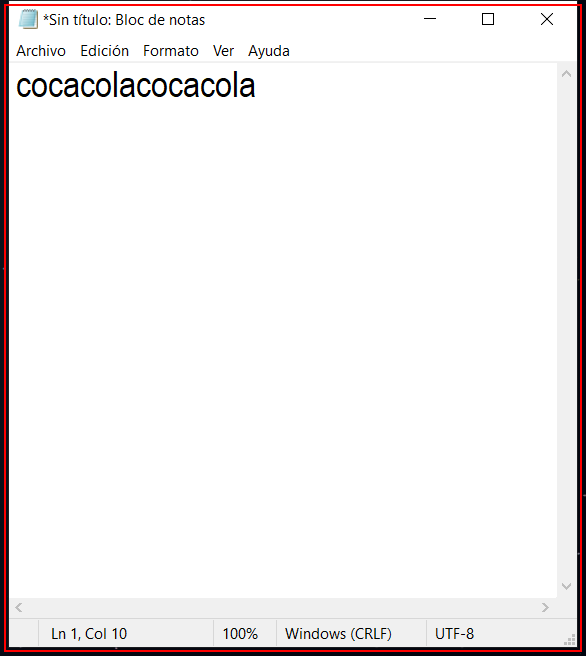
Task: Proceso en blanco
Workflow: Main

Step 1: click on the element in window '*Sin título: Bloc de notas' (notepad.exe)

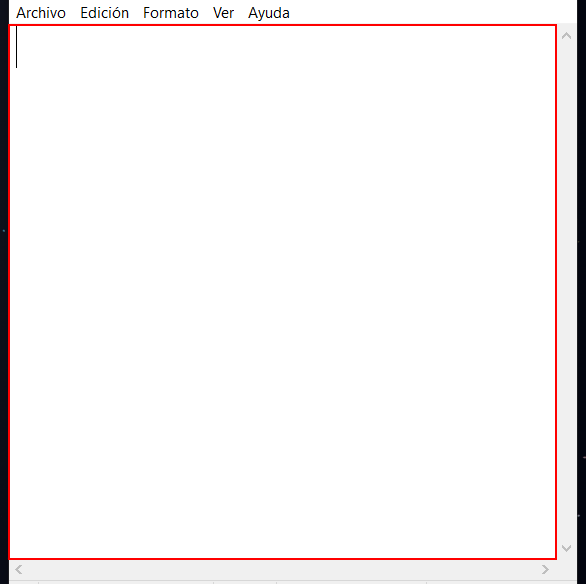
Step 2: Establecer texto 'editable text' on the editable text 'Editor de texto' in window '*Sin título: Bloc de notas' (notepad.exe)

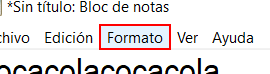
Step 3: click on the menu item 'Formato' in window '*Sin título: Bloc de notas' (notepad.exe)

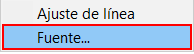
Step 4: click on 'menu item  Fuente...' (notepad.exe)

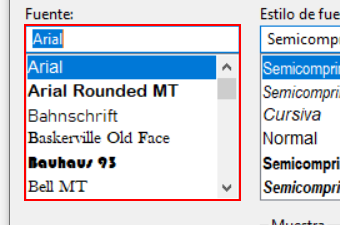
Step 5: select "Forte" in window 'Fuente' (notepad.exe)

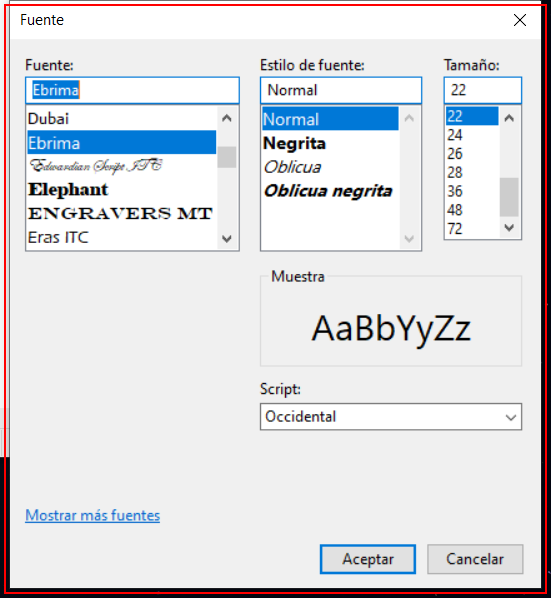
Step 6: type a value into the dialog in window 'Fuente' (notepad.exe)

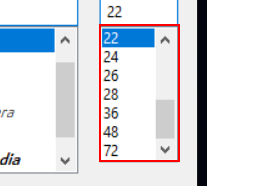
Step 7: select "28" in window 'Fuente' (notepad.exe)

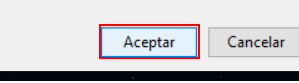
Step 8: click in window 'Fuente' (notepad.exe)

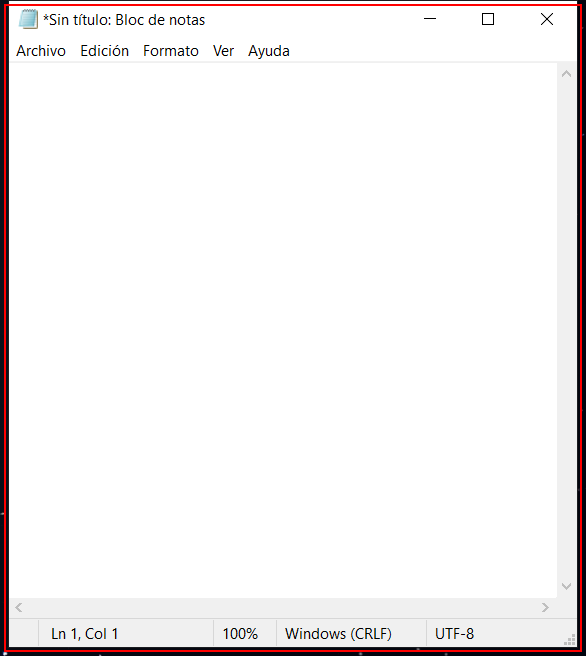
Step 9: click on the element in window '*Sin título: Bloc de notas' (notepad.exe)

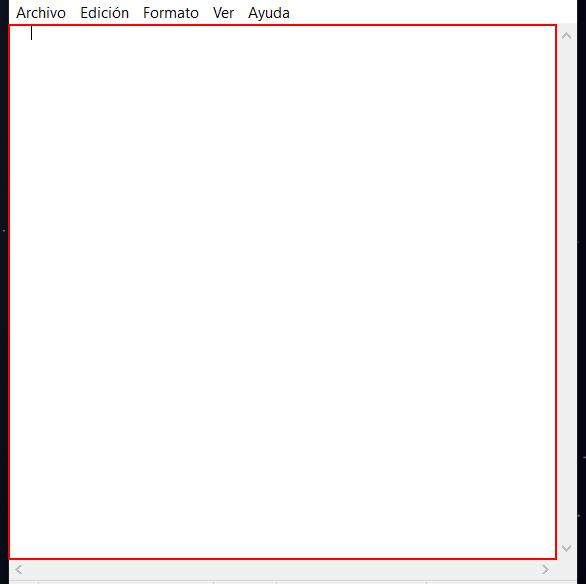
Step 10: type "cocacola" into the editable text 'Editor de texto' in window '*Sin título: Bloc de notas' (notepad.exe)

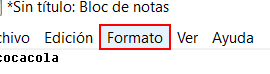
Step 11: click on the menu item 'Formato' in window '*Sin título: Bloc de notas' (notepad.exe)

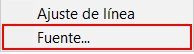
Step 12: click on 'menu item  Fuente...' (notepad.exe)

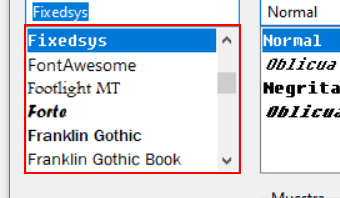
Step 13: click on 'ComboLBox' in window 'Fuente' (notepad.exe)

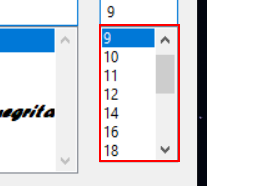
Step 14: click on 'ComboLBox' in window 'Fuente' (notepad.exe)

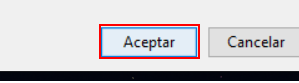
Step 15: click in window 'Fuente' (notepad.exe)

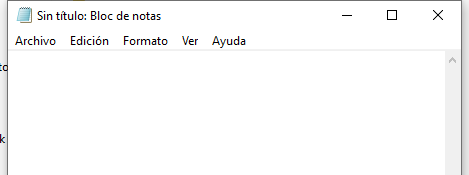
Step 16: Abrir aplicación 'notepad.exe Sin' on the element (notepad.exe)

Step 17: Asociar ventana 'notepad.exe' on the element (notepad.exe) (same screen as step 16)

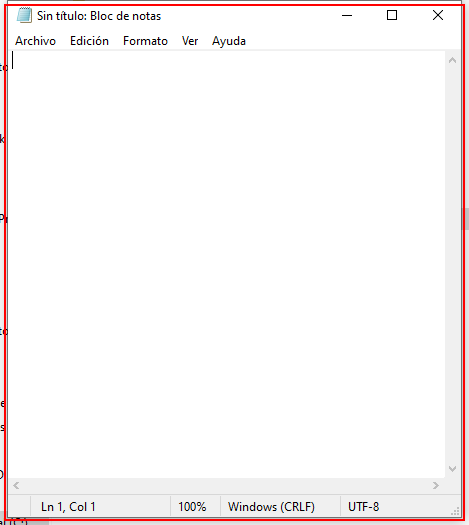
Step 18: Cerrar aplicación 'notepad.exe Sin' on the element (notepad.exe)

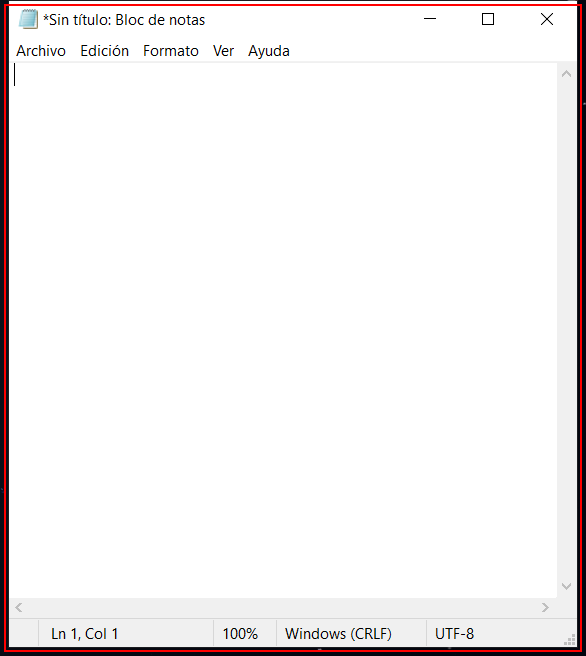
Step 19: click on the element in window '*Sin título: Bloc de notas' (notepad.exe)

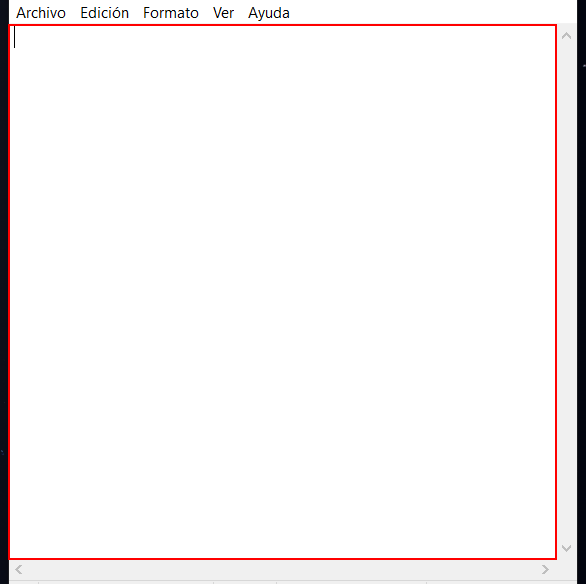
Step 20: type "cocacola" into the editable text 'Editor de texto' in window '*Sin título: Bloc de notas' (notepad.exe)

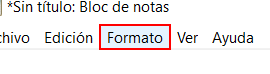
Step 21: click on the menu item 'Formato' in window '*Sin título: Bloc de notas' (notepad.exe)

Step 22: click on 'menu item  Fuente...' (notepad.exe) (same screen as step 4)

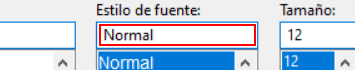
Step 23: type "Negrita" in window 'Fuente' (notepad.exe)

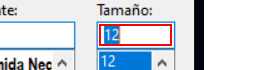
Step 24: type "24" in window 'Fuente' (notepad.exe)

Step 25: click in window 'Fuente' (notepad.exe) (same screen as step 8)

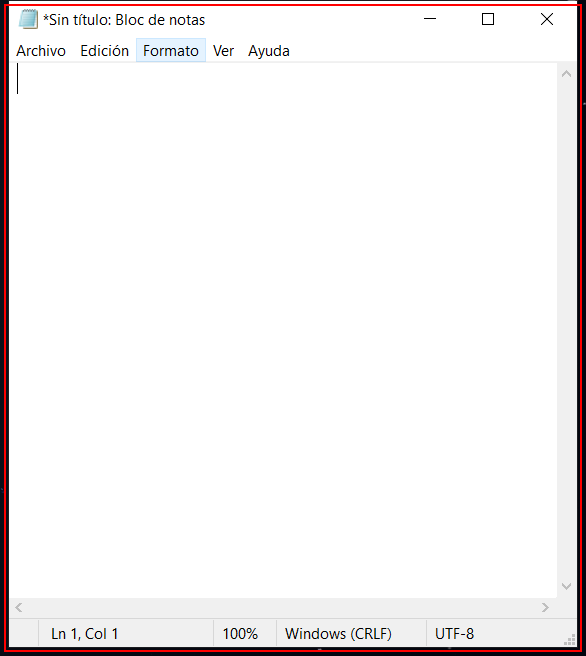
Step 26: click on the element in window '*Sin título: Bloc de notas' (notepad.exe)

Step 27: click on the menu item 'Formato' in window '*Sin título: Bloc de notas' (notepad.exe) (same screen as step 21)

Step 28: click on 'menu item  Fuente...' (notepad.exe) (same screen as step 4)

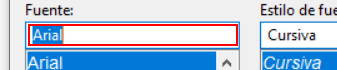
Step 29: get-text in window 'Fuente' (notepad.exe)

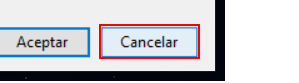
Step 30: click in window 'Fuente' (notepad.exe)

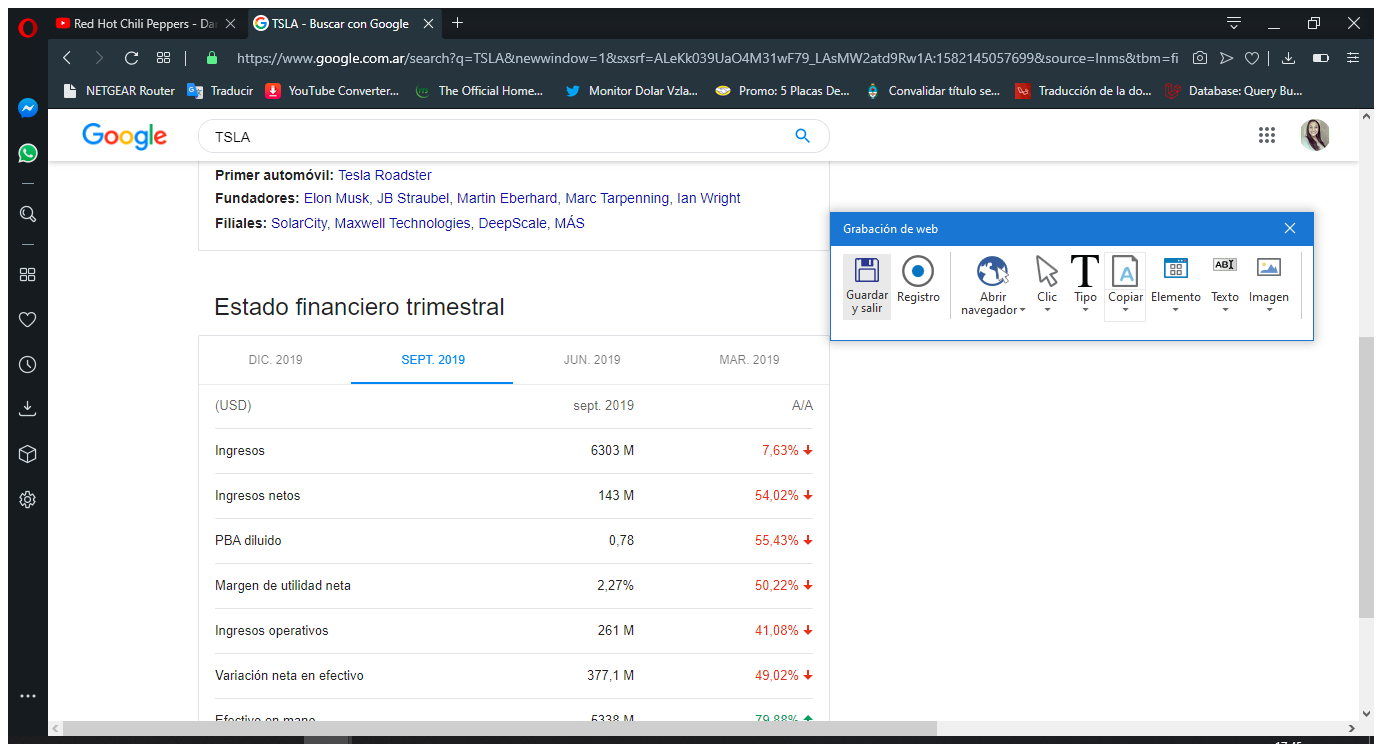
Step 31: Asociar ventana 'Google Op Chrome_wi' in window 'Google - Opera' (opera.exe)

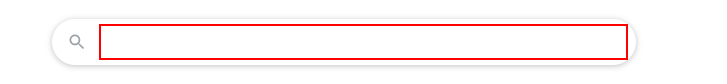
Step 32: type "TSLA[k(enter)]" into the div

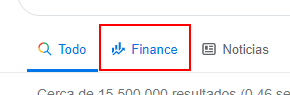
Step 33: click on the link 'Finance' in window 'TSLA - Buscar con Google - Opera' (opera.exe)

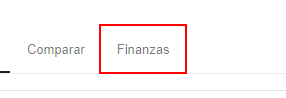
Step 34: click on the page tab 'Finanzas' in window 'TSLA - Buscar con Google - Opera' (opera.exe)

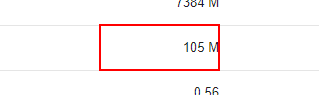
Step 35: get-text from the cell '105 M' in window 'TSLA - Buscar con Google - Opera' (opera.exe)

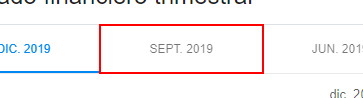
Step 36: click on the page tab 'SEPT. 2019' in window 'TSLA - Buscar con Google - Opera' (opera.exe)

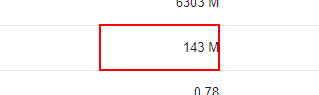
Step 37: get-text from the cell '143 M' in window 'TSLA - Buscar con Google - Opera' (opera.exe)